Run: headless pygame with SDL's dummy video driver; simulated clock (each Clock.tick advances the game by its frame time, no real sleeping); random seed 0; keys injected as events and as key.get_pressed() state; no mouse input.
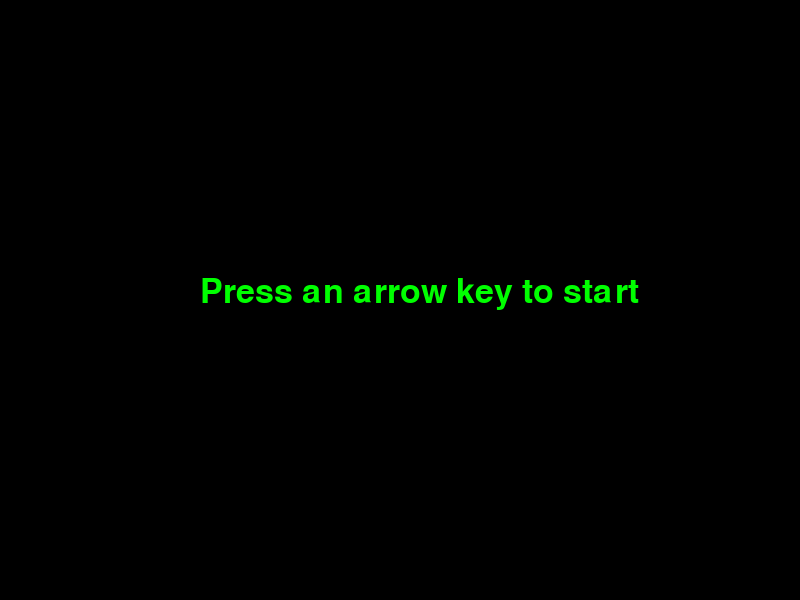
Frame 1 of 4 · flips 1–60 · no input
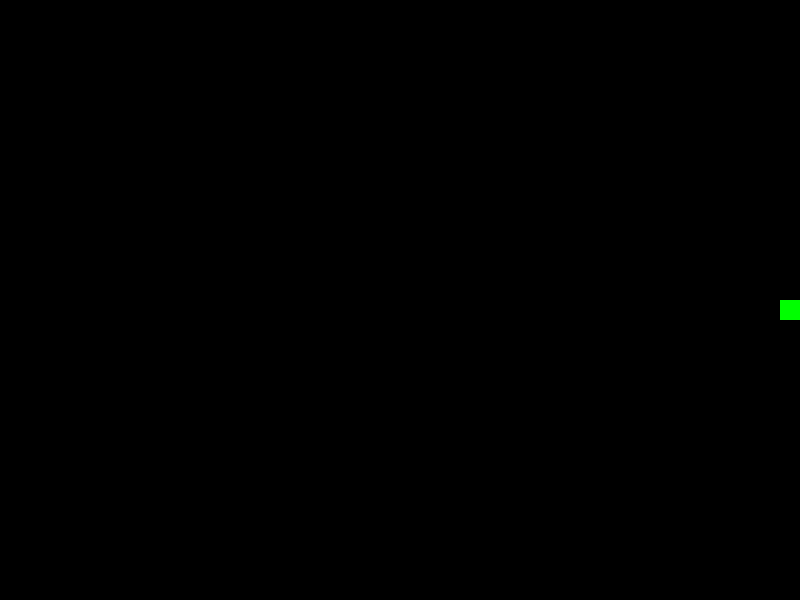
Frame 2 of 4 · flips 61–180 · tapped SPACE, RETURN · held RIGHT (→), D
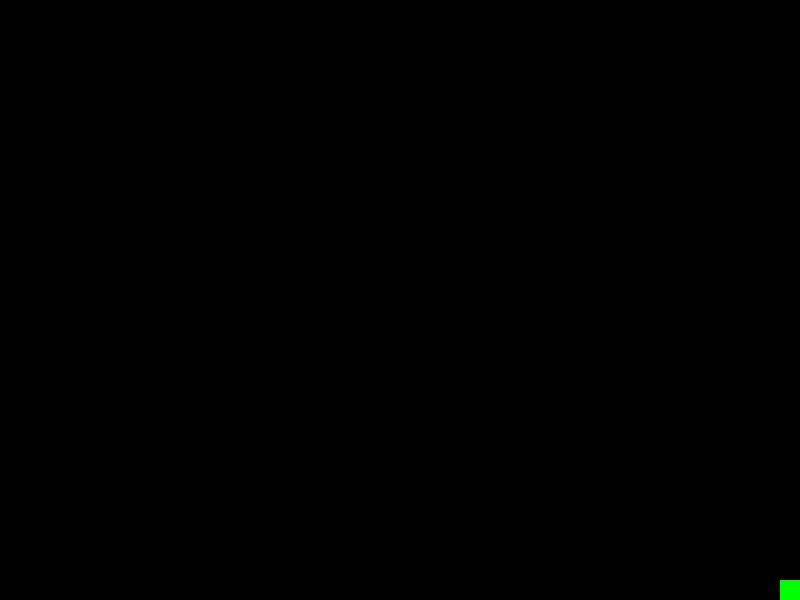
Frame 3 of 4 · flips 181–300 · held DOWN (↓), S
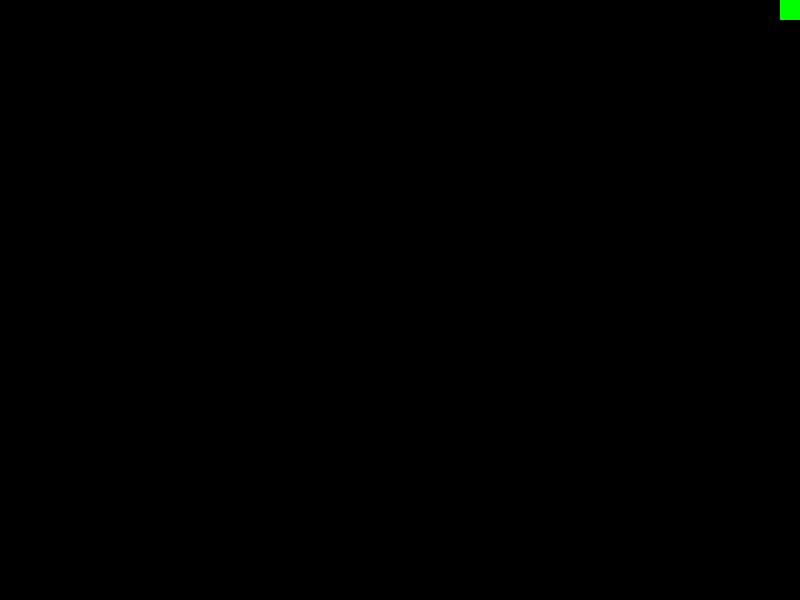
Frame 4 of 4 · flips 301–420 · held LEFT (←), A, UP (↑), W

The pygame program that drew these frames:

import pygame
import sys

# Initialize Pygame
pygame.init()

# Set up display
width, height = 800, 600
screen = pygame.display.set_mode((width, height))
pygame.display.set_caption("지렁이 게임")

# Define colors
black = (0, 0, 0)
green = (0, 255, 0)

# Define clock for controlling the frame rate
clock = pygame.time.Clock()

# Define initial position and speed
x, y = width // 2, height // 2
speed = 20

# Define initial direction
direction = 'RIGHT'

# Function to handle movement
def handle_movement(direction, x, y, speed):
    if direction == 'RIGHT':
        x += speed
    elif direction == 'LEFT':
        x -= speed
    elif direction == 'UP':
        y -= speed
    elif direction == 'DOWN':
        y += speed
    return x, y

# Function to wait for the initial direction
def wait_for_initial_direction():
    direction = None
    waiting = True
    while waiting:
        for event in pygame.event.get():
            if event.type == pygame.QUIT:
                pygame.quit()
                sys.exit()
            elif event.type == pygame.KEYDOWN:
                if event.key == pygame.K_LEFT:
                    direction = 'LEFT'
                    waiting = False
                elif event.key == pygame.K_RIGHT:
                    direction = 'RIGHT'
                    waiting = False
                elif event.key == pygame.K_UP:
                    direction = 'UP'
                    waiting = False
                elif event.key == pygame.K_DOWN:
                    direction = 'DOWN'
                    waiting = False
        # Display instruction
        screen.fill(black)
        font = pygame.font.SysFont(None, 50)
        message = font.render("Press an arrow key to start", True, green)
        screen.blit(message, (width // 2 - 200, height // 2 - 25))
        pygame.display.update()
    return direction

# Get the initial direction from the player
direction = wait_for_initial_direction()

# Game loop
running = True
while running:
    for event in pygame.event.get():
        if event.type == pygame.QUIT:
            running = False
        elif event.type == pygame.KEYDOWN:
            # Change direction based on key press
            if event.key == pygame.K_LEFT and direction != 'RIGHT':
                direction = 'LEFT'
            elif event.key == pygame.K_RIGHT and direction != 'LEFT':
                direction = 'RIGHT'
            elif event.key == pygame.K_UP and direction != 'DOWN':
                direction = 'UP'
            elif event.key == pygame.K_DOWN and direction != 'UP':
                direction = 'DOWN'

    # Update position based on direction
    x, y = handle_movement(direction, x, y, speed)

    # Ensure the snake stays within the window boundaries
    x = max(0, min(x, width - 20))
    y = max(0, min(y, height - 20))

    # Fill the screen with black to clear previous position
    screen.fill(black)

    # Draw the snake (a simple rectangle)
    pygame.draw.rect(screen, green, (x, y, 20, 20))

    # Update the display
    pygame.display.update()

    # Control the frame rate
    clock.tick(15)

# Quit Pygame
pygame.quit()
